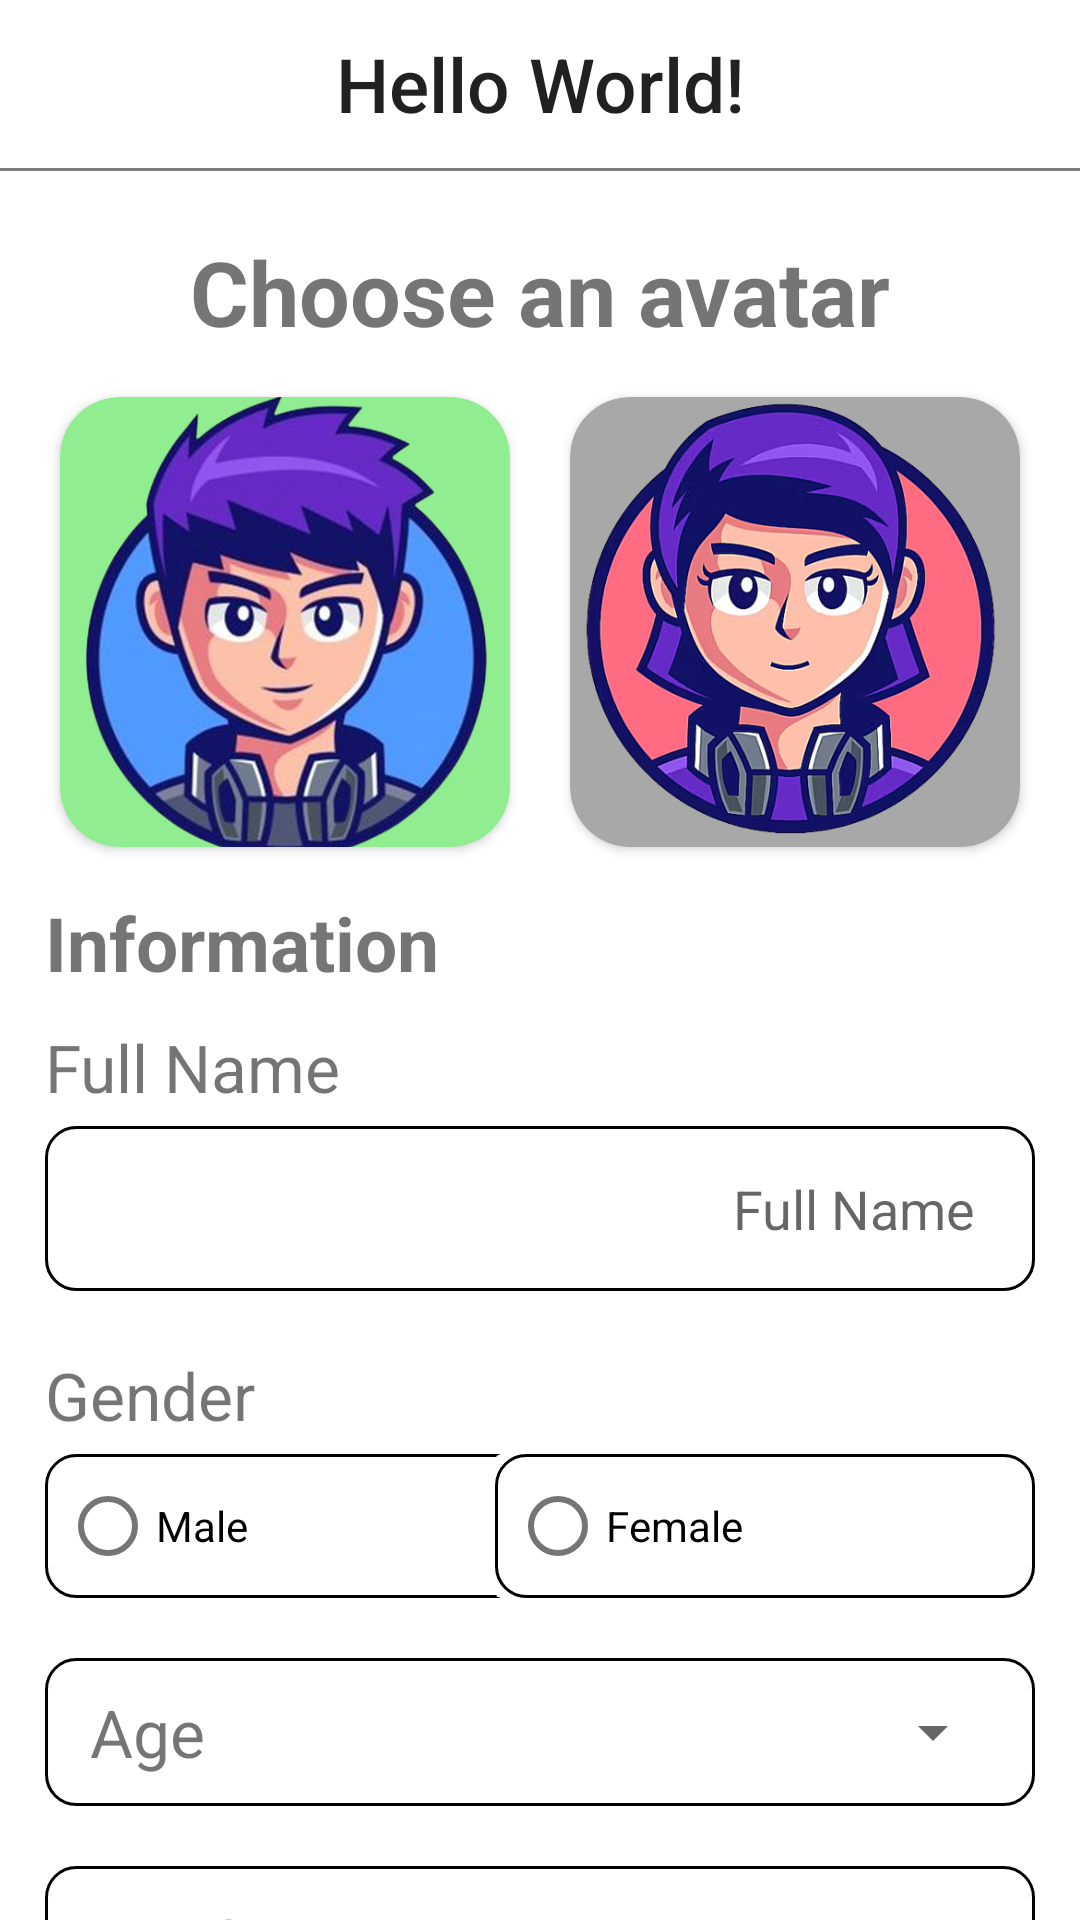

Here is an Android app screen rendered from its layout file. Give the layout XML and the strings, colors and styles it references.
<!-- AndroidManifest.xml: application theme Theme.Android_City_Hunter -->
<!-- res/layout/user_information.xml -->
<?xml version="1.0" encoding="utf-8"?>

<androidx.constraintlayout.widget.ConstraintLayout xmlns:android="http://schemas.android.com/apk/res/android"
    android:layout_width="match_parent"
    android:layout_height="match_parent"
    xmlns:app="http://schemas.android.com/apk/res-auto">

    <include android:id="@+id/toolbar" layout="@layout/toolbar"/>

    <TextView
        android:id="@+id/form_user_txtAvatar"
        android:layout_width="wrap_content"
        android:layout_height="wrap_content"
        android:text="@string/choose_an_avatar"
        app:layout_constraintTop_toBottomOf="@+id/toolbar"
        app:layout_constraintLeft_toLeftOf="parent"
        app:layout_constraintRight_toRightOf="parent"
        android:textSize="30sp"
        android:layout_marginTop="20dp"
        android:textStyle="bold"/>

    <androidx.cardview.widget.CardView
        android:id="@+id/cardAvaBoy"
        android:layout_width="150dp"
        android:layout_height="150dp"
        android:layout_gravity="center"
        android:layout_marginTop="15dp"
        android:clickable="true"
        android:contentDescription="@string/ava_male_des"
        android:foreground="?android:attr/selectableItemBackground"
        app:cardBackgroundColor="@color/light_green"
        app:cardCornerRadius="20dp"
        app:layout_constraintLeft_toLeftOf="parent"
        app:layout_constraintRight_toLeftOf="@+id/cardAvaGirl"
        app:layout_constraintTop_toBottomOf="@id/form_user_txtAvatar">

        <ImageView
            android:layout_width="match_parent"
            android:layout_height="match_parent"
            android:scaleType="centerCrop"
            android:src="@drawable/ava_boy" />
    </androidx.cardview.widget.CardView>

    <androidx.cardview.widget.CardView
        android:id="@+id/cardAvaGirl"
        android:layout_width="150dp"
        android:layout_height="150dp"
        app:cardCornerRadius="20dp"
        android:contentDescription="@string/ava_female_des"
        app:layout_constraintTop_toBottomOf="@id/form_user_txtAvatar"
        app:layout_constraintRight_toRightOf="parent"
        android:layout_gravity="center"
        android:clickable="true"
        android:foreground="?android:attr/selectableItemBackground"
        app:layout_constraintLeft_toRightOf="@+id/cardAvaBoy"
        android:layout_marginTop="15dp"
        app:cardBackgroundColor="@color/gray">
        <ImageView
            android:layout_width="match_parent"
            android:layout_height="match_parent"
            android:scaleType="centerCrop"
            android:src="@drawable/ava_girl" />
    </androidx.cardview.widget.CardView>

    <androidx.constraintlayout.widget.ConstraintLayout
        android:id="@+id/form"
        android:layout_width="match_parent"
        android:layout_height="wrap_content"
        app:layout_constraintTop_toBottomOf="@id/cardAvaGirl"
        android:layout_marginHorizontal="15dp"
        android:layout_marginVertical="15dp">
        <TextView
            android:id="@+id/txt_infor_title"
            android:layout_width="wrap_content"
            android:layout_height="wrap_content"
            app:layout_constraintTop_toTopOf="parent"
            app:layout_constraintLeft_toLeftOf="parent"
            android:text="Information"
            android:textSize="25sp"
            android:textStyle="bold"/>

        <TextView
            android:id="@+id/form_user_txtFullName"
            android:layout_width="wrap_content"
            android:layout_height="wrap_content"
            android:text="Full Name"
            app:layout_constraintTop_toBottomOf="@+id/txt_infor_title"
            app:layout_constraintLeft_toLeftOf="parent"
            android:textSize="22sp"
            android:layout_marginTop="10dp"/>

        <EditText
            android:id="@+id/edt_fullName"
            android:layout_width="match_parent"
            android:layout_height="55dp"
            android:background="@drawable/rounded_rectangle"
            app:layout_constraintTop_toBottomOf="@+id/form_user_txtFullName"
            app:layout_constraintLeft_toLeftOf="parent"
            android:hint="Full Name"
            android:paddingHorizontal="20dp"
            android:autofillHints="fullName"
            android:layout_marginTop="5dp"
            android:textDirection="rtl"
            android:inputType="text" />

        <TextView
            android:id="@+id/from_user_txtGender"
            android:layout_width="wrap_content"
            android:layout_height="wrap_content"
            android:text="Gender"
            app:layout_constraintTop_toBottomOf="@id/edt_fullName"
            app:layout_constraintLeft_toLeftOf="parent"
            android:textSize="22sp"
            android:layout_marginTop="20dp"/>


        <androidx.cardview.widget.CardView
            android:layout_width="180dp"
            android:layout_height="wrap_content"
            app:layout_constraintTop_toBottomOf="@id/from_user_txtGender"
            app:layout_constraintLeft_toLeftOf="parent"
            android:layout_marginTop="5dp"
            app:cardElevation="0dp">
            <RelativeLayout
                android:layout_width="match_parent"
                android:layout_height="match_parent"
                android:background="@drawable/rounded_rectangle">
                <RadioButton
                    android:id="@+id/form_user_gender_male"
                    android:layout_width="match_parent"
                    android:layout_height="wrap_content"
                    android:layout_marginStart="5dp"
                    android:text="Male"/>
            </RelativeLayout>

        </androidx.cardview.widget.CardView>

        <androidx.cardview.widget.CardView
            android:id="@+id/form_user_cardGenderFemale"
            android:layout_width="180dp"
            android:layout_height="wrap_content"
            app:layout_constraintTop_toBottomOf="@id/from_user_txtGender"
            app:layout_constraintRight_toRightOf="parent"
            android:layout_marginTop="5dp"
            app:cardElevation="0dp">
            <RelativeLayout
                android:layout_width="match_parent"
                android:layout_height="match_parent"
                android:background="@drawable/rounded_rectangle">
                <RadioButton
                    android:id="@+id/form_user_gender_female"
                    android:layout_width="match_parent"
                    android:layout_height="wrap_content"
                    android:layout_marginStart="5dp"
                    android:text="Female"/>
            </RelativeLayout>
        </androidx.cardview.widget.CardView>

        <androidx.constraintlayout.widget.ConstraintLayout
            android:id="@+id/form_user_groupAge"
            android:layout_marginTop="20dp"
            android:layout_width="match_parent"
            app:layout_constraintTop_toBottomOf="@id/form_user_cardGenderFemale"
            android:background="@drawable/rounded_rectangle"
            android:padding="10dp"
            android:layout_height="wrap_content">

            <TextView
                android:id="@+id/form_user_txtAge"
                android:layout_width="wrap_content"
                android:layout_height="wrap_content"
                android:text="Age"
                android:paddingHorizontal="5dp"
                app:layout_constraintTop_toTopOf="parent"
                app:layout_constraintBottom_toBottomOf="parent"
                app:layout_constraintLeft_toLeftOf="parent"
                android:textSize="22sp"/>

            <Spinner
                android:layout_width="180dp"
                android:layout_height="match_parent"
                app:layout_constraintBottom_toBottomOf="@id/form_user_txtAge"
                app:layout_constraintTop_toTopOf="@id/form_user_txtAge"
                app:layout_constraintRight_toRightOf="parent"
               />
        </androidx.constraintlayout.widget.ConstraintLayout>

        <androidx.constraintlayout.widget.ConstraintLayout
            android:id="@+id/form_user_groupWeight"
            android:layout_width="match_parent"
            app:layout_constraintTop_toBottomOf="@id/form_user_groupAge"
            android:background="@drawable/rounded_rectangle"
            android:padding="5dp"
            android:layout_marginTop="20dp"
            android:layout_height="wrap_content">

            <TextView
                android:id="@+id/form_user_txtWeight"
                android:layout_width="wrap_content"
                android:layout_height="wrap_content"
                android:text="Weight |"
                android:paddingHorizontal="5dp"
                app:layout_constraintTop_toTopOf="parent"
                app:layout_constraintBottom_toBottomOf="parent"
                app:layout_constraintLeft_toLeftOf="parent"
                android:textSize="22sp"/>

            <EditText
                android:layout_width="180dp"
                android:layout_height="match_parent"
                app:layout_constraintBottom_toBottomOf="@id/form_user_txtWeight"
                app:layout_constraintTop_toTopOf="@id/form_user_txtWeight"
                app:layout_constraintRight_toRightOf="parent"
                android:hint="Kilogram (KG)"
                android:paddingStart="5dp"
                />
        </androidx.constraintlayout.widget.ConstraintLayout>


        <androidx.constraintlayout.widget.ConstraintLayout
            android:layout_width="match_parent"
            app:layout_constraintTop_toBottomOf="@id/form_user_groupWeight"
            android:background="@drawable/rounded_rectangle"
            android:padding="5dp"
            android:layout_marginTop="20dp"
            android:layout_height="wrap_content">

            <TextView
                android:id="@+id/form_user_txtHeight"
                android:layout_width="wrap_content"
                android:layout_height="wrap_content"
                android:text="Height |"
                android:paddingHorizontal="5dp"
                app:layout_constraintTop_toTopOf="parent"
                app:layout_constraintBottom_toBottomOf="parent"
                app:layout_constraintLeft_toLeftOf="parent"
                android:textSize="22sp"/>

            <EditText
                android:layout_width="180dp"
                android:layout_height="match_parent"
                app:layout_constraintBottom_toBottomOf="@id/form_user_txtHeight"
                app:layout_constraintTop_toTopOf="@id/form_user_txtHeight"
                app:layout_constraintRight_toRightOf="parent"
                android:hint="Kilogram (KG)"
                android:paddingStart="5dp"
                />
        </androidx.constraintlayout.widget.ConstraintLayout>
    </androidx.constraintlayout.widget.ConstraintLayout>

    <androidx.cardview.widget.CardView
        android:layout_width="match_parent"
        android:layout_height="50dp"
        app:layout_constraintTop_toBottomOf="@id/form"
        android:layout_marginHorizontal="30dp"
        android:backgroundTint="@color/light_blue"
        android:text="Submit"
        app:cardCornerRadius="10dp"
        android:layout_marginVertical="50dp">
        <TextView
            android:layout_width="wrap_content"
            android:layout_height="wrap_content"
            android:layout_gravity="center"
            android:text="Submit"
            android:textStyle="bold"
            android:textSize="20sp"
            android:textColor="@color/white"/>
    </androidx.cardview.widget.CardView>
</androidx.constraintlayout.widget.ConstraintLayout>
<!-- res/layout/toolbar.xml (included above) -->
<?xml version="1.0" encoding="utf-8"?>

<LinearLayout xmlns:android="http://schemas.android.com/apk/res/android"
    android:layout_width="match_parent"
    android:layout_height="wrap_content"
    xmlns:app="http://schemas.android.com/apk/res-auto"
    android:orientation="vertical">

    <com.google.android.material.appbar.MaterialToolbar
        android:layout_width="match_parent"
        android:layout_height="?attr/actionBarSize">

        <ImageView
            android:id="@+id/toolbar_action_left"
            android:layout_width="30dp"
            android:layout_height="30dp"
            android:visibility="gone"
            android:src="@drawable/back_arrow"
            android:layout_gravity="start"
            android:contentDescription="@string/back_button" />


        <TextView
            android:id="@+id/toolbar_title"
            android:layout_width="wrap_content"
            android:layout_height="wrap_content"
            style="@style/TextAppearance.AppCompat.Widget.ActionBar.Title"
            android:text="Hello World!"
            android:textSize="25sp"
            android:layout_gravity="center" />

        <TextView
            android:id="@+id/toolbar_action_right"
            android:layout_width="wrap_content"
            android:layout_height="30dp"
            android:src="@drawable/back_arrow"
            android:text="@string/close"
            android:layout_marginEnd="15dp"
            android:visibility="gone"
            android:textSize="20sp"
            android:layout_gravity="end"
            android:contentDescription="@string/back_button" />

    </com.google.android.material.appbar.MaterialToolbar>

    
    <View
        android:layout_width="match_parent"
        android:layout_height="1dp"
        android:background="@color/black"
        android:alpha="0.5"/>
</LinearLayout>









<!-- resources referenced by this layout -->
<resources>
  <color name="black">#FF000000</color>
  <color name="gray">#A8A8A8</color>
  <color name="light_blue">#72bcd4</color>
  <color name="light_green">#90EE90</color>
  <color name="white">#FFFFFFFF</color>
  <!-- drawable ava_boy: png bitmap (drawable, 268226 bytes) -->
  <!-- drawable ava_girl: png bitmap (drawable, 267472 bytes) -->
  <!-- drawable rounded_rectangle (drawable) -->
  <?xml version="1.0" encoding="utf-8"?>
  
  <shape xmlns:android="http://schemas.android.com/apk/res/android" >
  
      <corners
          android:bottomLeftRadius="10dp"
          android:bottomRightRadius="10dp"
          android:topLeftRadius="10dp"
          android:topRightRadius="10dp"
  
          />
      <solid
          android:color="@android:color/white"/>
  
      <stroke
          android:width="1dp"
          android:color="@color/black"
      />
  </shape>
  <string name="ava_female_des">Ava girl</string>
  <string name="ava_male_des">logo male</string>
  <string name="back_button">Back Button</string>
  <string name="choose_an_avatar">Choose an avatar</string>
  <string name="close">Close</string>
  <style name="Theme.Android_City_Hunter" parent="Theme.MaterialComponents.DayNight.DarkActionBar">
          
          <item name="colorPrimary">@color/purple_500</item>
          <item name="colorPrimaryVariant">@color/purple_700</item>
          <item name="colorOnPrimary">@color/white</item>
          
          <item name="colorSecondary">@color/teal_200</item>
          <item name="colorSecondaryVariant">@color/teal_700</item>
          <item name="colorOnSecondary">@color/black</item>
          
          <item name="android:statusBarColor">?attr/colorPrimaryVariant</item>
          
      </style>
  <color name="purple_500">#FF6200EE</color>
  <color name="purple_700">#FF3700B3</color>
  <color name="teal_200">#FF03DAC5</color>
  <color name="teal_700">#FF018786</color>
</resources>
